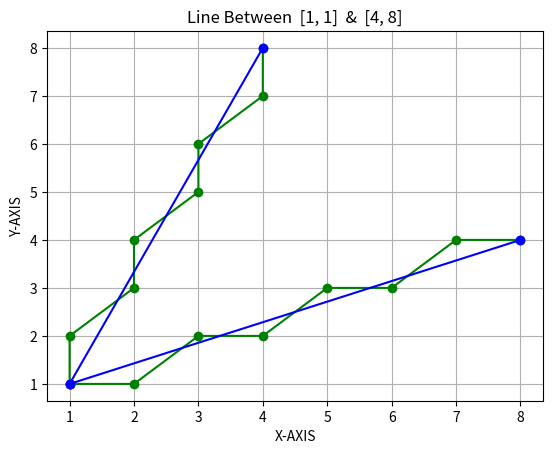

Generate this figure with matplotlib:
import matplotlib.pyplot as plt


def visual_show(all_points, point1, point2):
    # Extract x and y coordinates from list
    x_coord = [coord[0] for coord in all_points]
    y_coord = [coord[1] for coord in all_points]
    plt.plot(x_coord, y_coord, marker='o', color='green')
    plt.xlabel("X-AXIS")
    plt.ylabel("Y-AXIS")
    plt.title(f"Line Between  {point1}  &  {point2}")
    plt.grid(True)
    x = [point1[0], point2[0]]
    y = [point1[1], point2[1]]
    plt.plot(x, y, marker='o', color='blue')
    plt.show()


def bresenham_line(point1, point2):
    x1, y1 = point1
    x2, y2 = point2
    dy = y2 - y1
    dx = x2 - x1
    if dy < dx:
        slope_less_than_one(point1, point2)
    else:
        slope_greater_than_or_equal_one(point1, point2)


def slope_less_than_one(point1, point2):
    all_points = []
    x1, y1 = point1
    x2, y2 = point2
    x, y = x1, y1
    dy = y2 - y1
    dx = x2 - x1
    p = 2 * dy - dx

    while x <= x2:
        all_points.append((x, y))
        x += 1
        if p < 0:
            p = p + 2 * dy
        else:
            p = p + 2 * dy - 2 * dx
            y += 1
    visual_show(all_points, point1, point2)


def slope_greater_than_or_equal_one(point1, point2):
    all_points = []
    x1, y1 = point1
    x2, y2 = point2
    x, y = x1, y1
    dy = y2 - y1
    dx = x2 - x1
    p = 2 * dx - dy

    while y <= y2:
        all_points.append((x, y))
        y += 1
        if p < 0:
            p = p + 2 * dx
        else:
            p = p + 2 * dx - 2 * dy
            x += 1
    visual_show(all_points, point1, point2)


def main():
    print('\nBresenham Line Drawing Algorithm')

    point1 = [1, 1]
    point2 = [8, 4]
    bresenham_line(point1, point2)

    point1 = [1, 1]
    point2 = [4, 8]
    bresenham_line(point1, point2)


if __name__ == "__main__":
    main()
